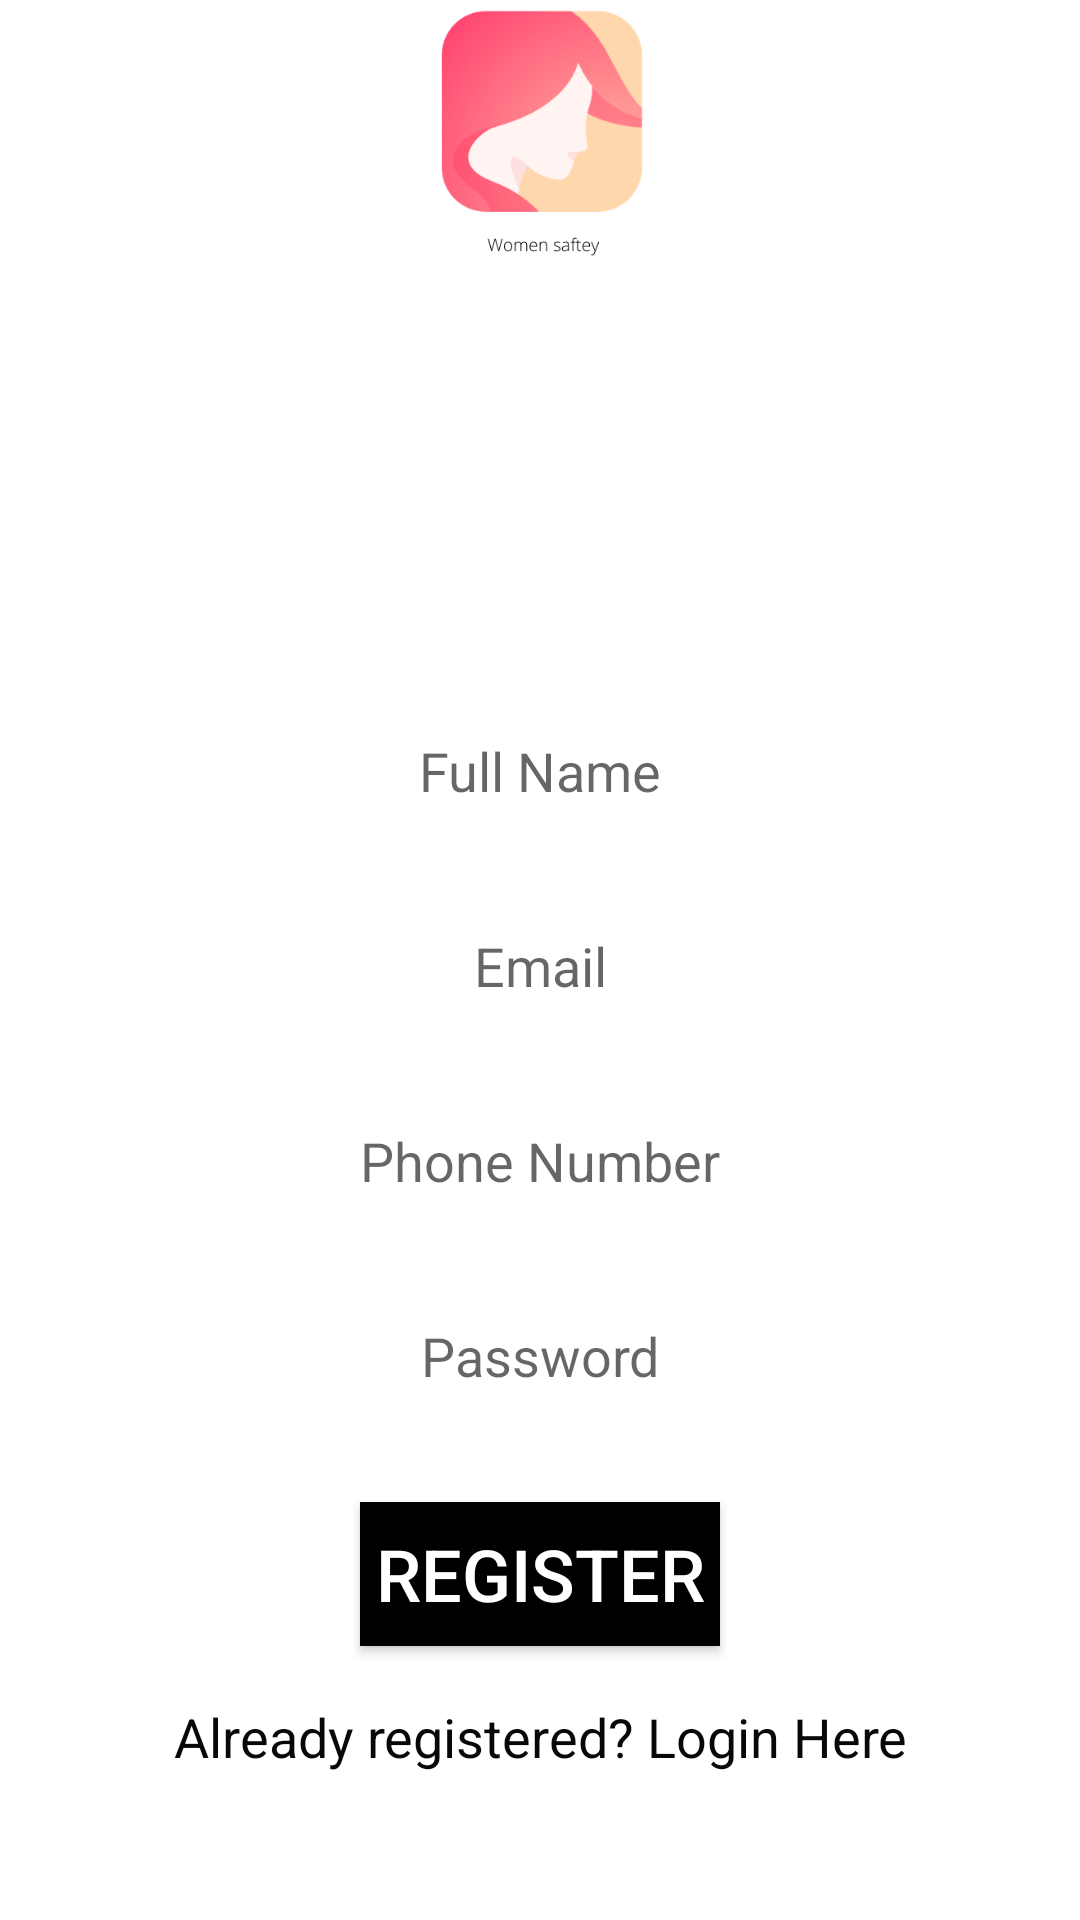

Android layout source for this screen:
<!-- AndroidManifest.xml: application theme Theme.WomenSafty -->
<!-- res/layout/activity_registration.xml -->
<?xml version="1.0" encoding="utf-8"?>
<androidx.constraintlayout.widget.ConstraintLayout xmlns:android="http://schemas.android.com/apk/res/android"
    xmlns:app="http://schemas.android.com/apk/res-auto"
    xmlns:tools="http://schemas.android.com/tools"
    android:layout_width="match_parent"
    android:layout_height="match_parent"
    android:orientation="vertical"
    android:background="@drawable/background"
    tools:context=".registration">


    <LinearLayout
        android:layout_width="match_parent"
        android:layout_height="match_parent"
        android:orientation="vertical"
        tools:layout_editor_absoluteX="207dp"
        tools:layout_editor_absoluteY="338dp">
        <RelativeLayout
            android:layout_width="match_parent"
            android:layout_height="wrap_content"
            android:layout_marginRight="20dp"
            android:layout_marginLeft="20dp">

            <ImageView
                android:layout_width="800dp"
                android:layout_height="90dp"
                android:src="@drawable/withtext">
            </ImageView>

            <TextView
                android:id="@+id/textView1"
                android:layout_width="match_parent"
                android:layout_height="wrap_content"
                android:layout_marginLeft="10dp"
                android:layout_marginTop="120dp"
                android:layout_marginRight="10dp"
                android:layout_marginBottom="3dp"
                android:textColor="#FFFFFF"
                android:textStyle="bold|italic"
                android:gravity="center_horizontal"
                android:text="WELCOME"
                android:textSize="35sp" />

        </RelativeLayout>
        <TextView
            android:id="@+id/textView2"
            android:layout_width="match_parent"
            android:layout_height="wrap_content"
            android:layout_marginLeft="10dp"
            android:layout_marginRight="10dp"
            android:layout_marginBottom="3dp"
            android:textColor="#FFFFFF"
            android:textStyle="bold"
            android:gravity="center_horizontal"
            android:text="Register Here"
            android:textSize="20sp" />

        <EditText
            android:id="@+id/fullName"
            android:layout_width="match_parent"
            android:layout_height="37dp"
            android:layout_marginLeft="10dp"
            android:layout_marginTop="45dp"
            android:layout_marginRight="10dp"
            android:layout_marginBottom="3dp"
            android:background="@android:color/background_light"
            android:ems="10"
            android:gravity="center_horizontal"
            android:hint="Full Name"
            android:inputType="textPersonName" />

        <EditText
            android:id="@+id/email"
            android:layout_width="match_parent"
            android:layout_height="37dp"
            android:layout_marginLeft="10dp"
            android:layout_marginTop="25dp"
            android:layout_marginRight="10dp"
            android:layout_marginBottom="3dp"
            android:background="@android:color/background_light"
            android:ems="10"
            android:gravity="center_horizontal"
            android:hint="Email"
            android:inputType="textEmailAddress" />

        <EditText
            android:id="@+id/phone"
            android:layout_width="match_parent"
            android:layout_height="37dp"
            android:layout_marginLeft="10dp"
            android:layout_marginTop="25dp"
            android:layout_marginRight="10dp"
            android:layout_marginBottom="3dp"
            android:background="@android:color/background_light"
            android:ems="10"
            android:gravity="center_horizontal"
            android:hint="Phone Number"
            android:inputType="phone" />

        <EditText
            android:id="@+id/password"
            android:layout_width="match_parent"
            android:layout_height="37dp"
            android:layout_marginLeft="10dp"
            android:layout_marginTop="25dp"
            android:layout_marginRight="10dp"
            android:layout_marginBottom="3dp"
            android:background="@android:color/background_light"
            android:ems="10"
            android:gravity="center_horizontal"
            android:hint="Password"
            android:inputType="textPassword" />


        <Button
            android:id="@+id/registerbtn"
            android:layout_width="match_parent"
            android:layout_height="wrap_content"
            android:layout_marginLeft="120dp"
            android:layout_marginTop="21dp"
            android:layout_marginRight="120dp"
            android:layout_marginBottom="3dp"
            android:background="@color/black"
            android:text="Register"
            android:textColor="#FFFFFF"
            android:textSize="24sp" />

        <TextView
            android:id="@+id/createText"
            android:layout_width="match_parent"
            android:layout_height="wrap_content"
            android:layout_marginLeft="20dp"
            android:layout_marginTop="15dp"
            android:layout_marginRight="20dp"
            android:layout_marginBottom="3dp"
            android:textColor="@color/colorPrimaryDark"
            android:gravity="center_horizontal"
            android:text="Already registered? Login Here"
            android:textSize="18sp" />

        <ProgressBar
            android:id="@+id/progressBar"
            style="?android:attr/progressBarStyle"
            android:layout_width="match_parent"
            android:layout_height="wrap_content"
            android:visibility="invisible" />
    </LinearLayout>
</androidx.constraintlayout.widget.ConstraintLayout>
<!-- resources referenced by this layout -->
<resources>
  <color name="black">#FF000000</color>
  <color name="colorPrimaryDark">#090707</color>
  <!-- drawable withtext: png bitmap (drawable-v24, 34724 bytes) -->
  <style name="Theme.WomenSafty" parent="Theme.MaterialComponents.DayNight.DarkActionBar">
          
          <item name="colorPrimary">@color/purple_500</item>
          <item name="colorPrimaryVariant">@color/purple_700</item>
          <item name="colorOnPrimary">@color/white</item>
          
          <item name="colorSecondary">@color/teal_200</item>
          <item name="colorSecondaryVariant">@color/teal_700</item>
          <item name="colorOnSecondary">@color/black</item>
          
          <item name="android:statusBarColor" tools:targetApi="l">?attr/colorPrimaryVariant</item>
          
      </style>
  <color name="purple_500">#FF6200EE</color>
  <color name="purple_700">#FF3700B3</color>
  <color name="white">#FFFFFFFF</color>
  <color name="teal_200">#FF03DAC5</color>
  <color name="teal_700">#FF018786</color>
</resources>
